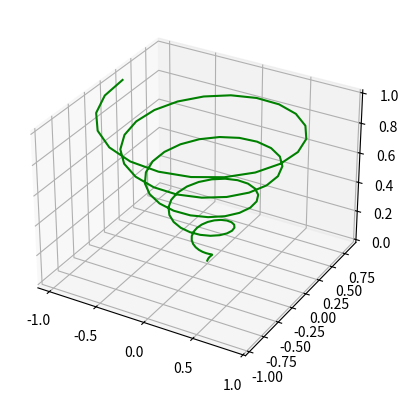

This figure's Python source:
# -*- coding: utf-8 -*-
"""
Created on Tue Aug 17 17:54:14 2021

[redacted]
"""
from mpl_toolkits import mplot3d
import numpy as np
import matplotlib.pyplot as plt

ax = plt.axes(projection='3d')

z = np.linspace(0,1,100)
x = z * np.sin(30 * z)
y = z * np.cos(30 * z)

ax.plot3D(x,y,z,color='green')

print(plt.show())